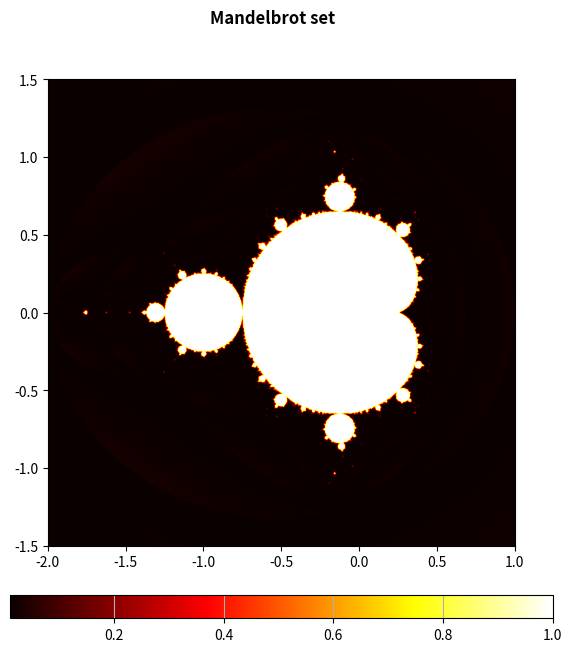

The matplotlib source for this figure:
#!/usr/bin/env python3
# -*- coding: utf-8 -*-
"""
[redacted]

A numpy version of plotting of the Mandelbrot set

"""


import time
import numpy as np
import matplotlib.pyplot as plt
import math 
                  

def create_complex_matrix(real_min, real_max, imag_min, imag_max, size):
    """
    OUTPUT: matrix containing complex numbers
    """
    real_array = np.linspace(real_min, real_max, size, dtype=np.float32)
    imag_array = np.linspace(imag_min, imag_max, size, dtype=np.float32)
    
    complex_matrix = np.zeros((size, size), dtype=complex) # pre allocating 

    # Set up matrix with complex values
    for column in range(size):
        for row in range(size):
            complex_matrix[row, column] = complex(real_array[column], imag_array[row])

    return complex_matrix


def map_matrix(complex_matrix, threshold, iterations):
    
    """
    Function takes a matrix containing complex values and does computation 
    on each entry to check if its stable in terms of the mandel brot set
    
    Returns a matrix with linear mapped antries in the range [0, 1] 
    a value of 1 denotes a stable entry while a value below 1 is deemed ustable 
    """
    size = len(complex_matrix)
    map_matrix = np.zeros((size, size),dtype=np.float32)  # preallocating 
    
    for row in range(size):
        
        for column in range(size):
            c = complex_matrix[row,column] # fetch the complex number 
            Z = complex(0, 0)  # start value set to zero
            
            # do iterations on the complex value c
            for i in range(iterations):
                Z = Z**2 + c  # quadratic complex mapping

                if(abs(Z) > threshold):  # iteration "exploded"
                    # do mapping and stop current iteration
                    map_matrix[row, column] = abs(Z)/(iterations)
                    break
                
                if(i == iterations - 1): # iterations did not "explode", mark stable with a 1
                    map_matrix[row, column]= 1
                
    return map_matrix


def plot_mandelbrot_set(matrix):
    # we can PLOT the mandelbrot set
    xmin, xmax = REAL_MATRIX_MIN, REAL_MATRIX_MAX
    ymin, ymax = IMAG_MATRIX_MIN, IMAG_MATRIX_MAX

    fig, (ax, cax) = plt.subplots(nrows=2, figsize=(7, 7),
                                  gridspec_kw={"height_ratios": [1, 0.05]})
    
    fig.suptitle("Mandelbrot set", fontweight='bold' )

    im = ax.imshow(matrix, cmap='hot', extent=[xmin, xmax, ymin, ymax],
                   interpolation="bicubic")

    plt.colorbar(im, cax=cax, orientation='horizontal')
    plt.grid()
    plt.show()
                

if __name__ == '__main__':

    
    ITERATIONS = 200    # Number of iterations
    THRESHOLD = 2       # Threshol (radius on the unit circle)
    MATRIX_SIZE = 1000   # Square matrix dimension
    
    REAL_MATRIX_MAX = 1
    REAL_MATRIX_MIN = -2
    IMAG_MATRIX_MIN = -1.5
    IMAG_MATRIX_MAX = 1.5
    
    start = time.time()
    complex_matrix = create_complex_matrix(REAL_MATRIX_MIN, REAL_MATRIX_MAX, IMAG_MATRIX_MIN,
                                   IMAG_MATRIX_MAX, MATRIX_SIZE)
    stop = time.time()
    
    print('Generated matrix in:', stop-start, 'second(s)')
    
    
    start = time.time()
    map_matrix = map_matrix(complex_matrix, THRESHOLD, ITERATIONS)
    stop = time.time()
    print('Mapped generated matrix in:', stop-start, 'second(s)')

    # we can PLOT the mandelbrot set
    plot_mandelbrot_set(map_matrix)

    
    
    
    
   